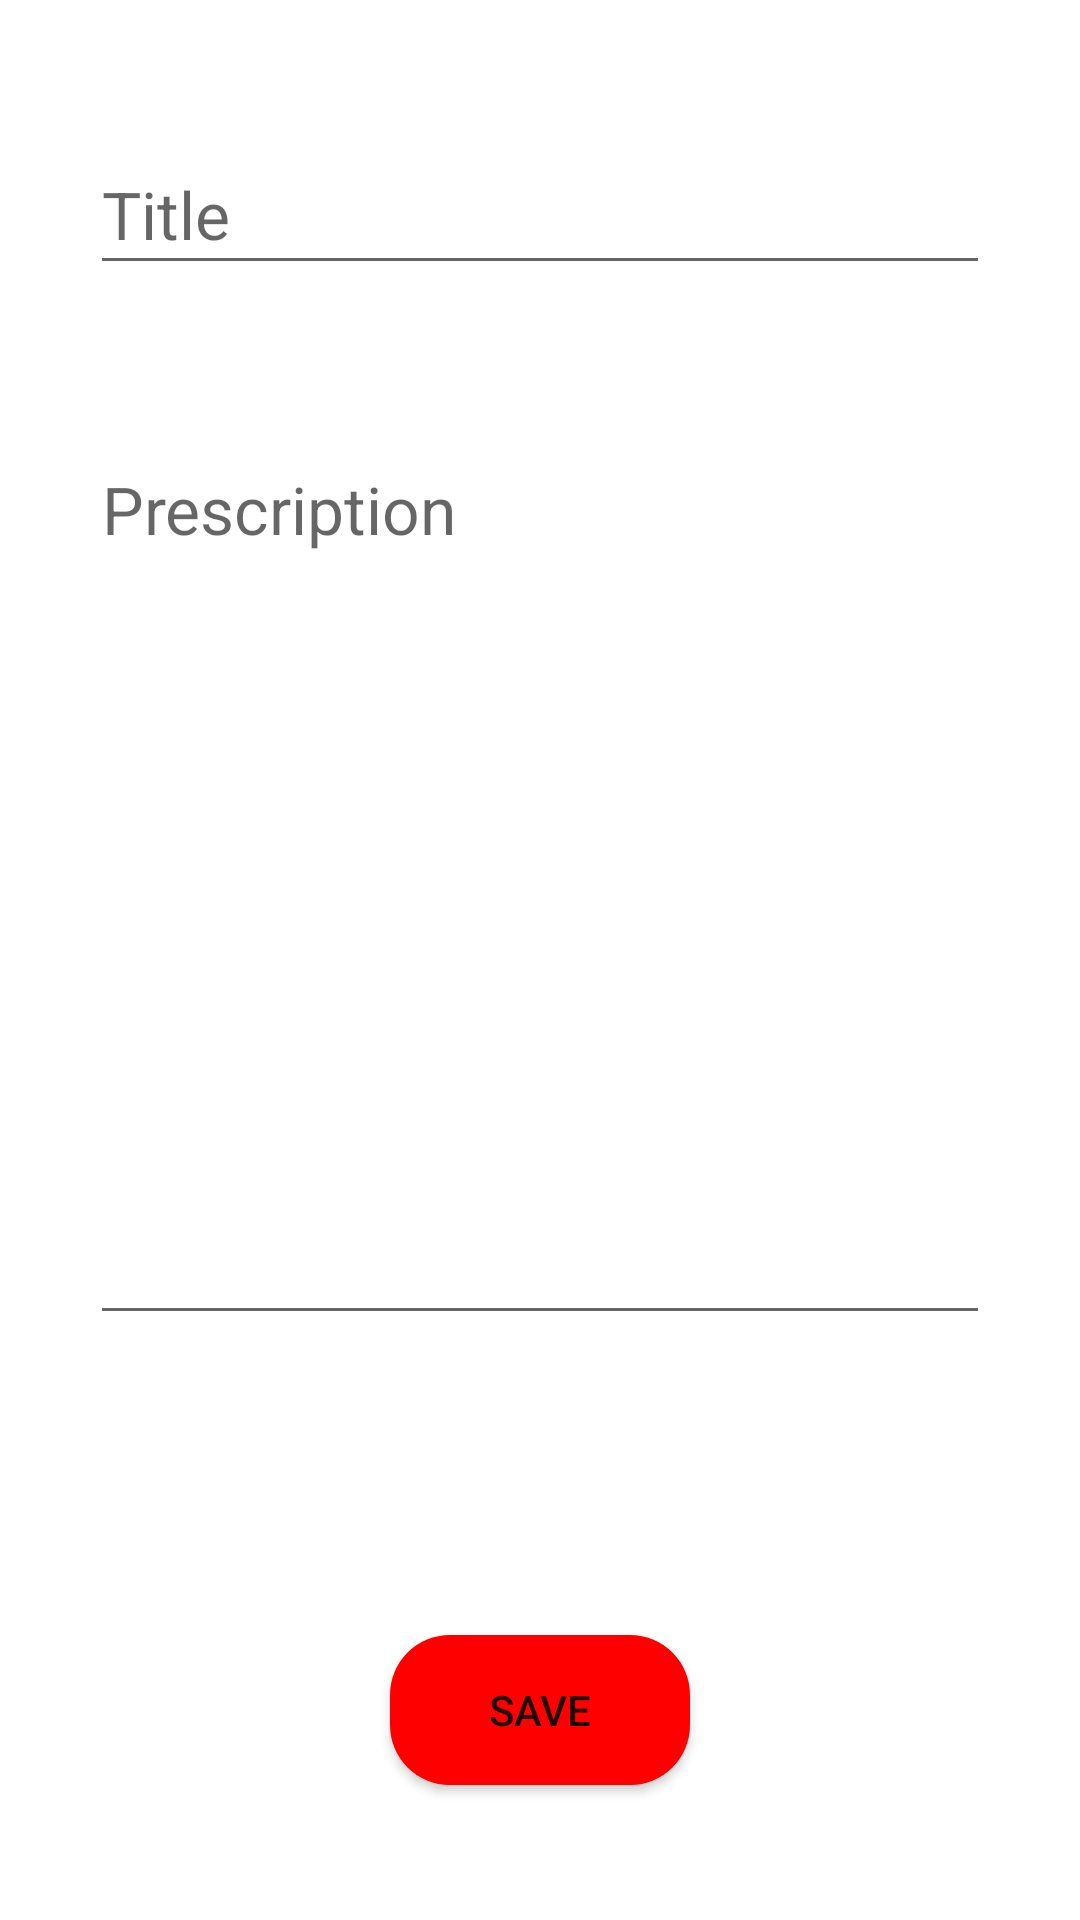

Layout XML and referenced resources for this Android screen:
<!-- AndroidManifest.xml: application theme Theme.Debug -->
<!-- res/layout/activity_m511.xml -->
<?xml version="1.0" encoding="utf-8"?>
<androidx.constraintlayout.widget.ConstraintLayout xmlns:android="http://schemas.android.com/apk/res/android"
    xmlns:app="http://schemas.android.com/apk/res-auto"
    xmlns:tools="http://schemas.android.com/tools"
    android:layout_width="match_parent"
    android:layout_height="match_parent"
    tools:context=".m511">

    <com.google.android.material.textfield.TextInputEditText
        android:id="@+id/editText_name51"
        android:layout_width="300dp"
        android:layout_height="50dp"
        android:layout_marginStart="50dp"
        android:layout_marginEnd="50dp"
        android:layout_marginBottom="500dp"
        android:hint="Title"
        android:textSize="22sp"
        app:layout_constraintBottom_toBottomOf="parent"
        app:layout_constraintEnd_toEndOf="parent"
        app:layout_constraintStart_toStartOf="parent"
        app:layout_constraintTop_toTopOf="parent" />

    <com.google.android.material.textfield.TextInputEditText
        android:id="@+id/editText_email51"
        android:layout_width="300dp"
        android:layout_height="300dp"
        android:layout_marginStart="50dp"
        android:layout_marginEnd="50dp"
        android:layout_marginBottom="50dp"
        android:gravity="top"
        android:hint="Prescription"
        android:textSize="22sp"
        app:layout_constraintBottom_toBottomOf="parent"
        app:layout_constraintEnd_toEndOf="parent"
        app:layout_constraintStart_toStartOf="parent"
        app:layout_constraintTop_toTopOf="parent" />

    <Button
        android:id="@+id/Save51"
        android:layout_width="100dp"
        android:layout_height="50dp"
        android:layout_marginTop="500dp"
        android:background="@drawable/buttonred"
        android:text="Save"
        app:layout_constraintBottom_toBottomOf="parent"
        app:layout_constraintEnd_toEndOf="parent"
        app:layout_constraintStart_toStartOf="parent"
        app:layout_constraintTop_toTopOf="parent" />

</androidx.constraintlayout.widget.ConstraintLayout>
<!-- resources referenced by this layout -->
<resources>
  <!-- drawable buttonred (drawable) -->
  <?xml version="1.0" encoding="utf-8"?>
  <shape android:shape="rectangle" xmlns:android="http://schemas.android.com/apk/res/android">
      <solid android:color="#FF0000"/>
      <corners android:radius="20dp"/>
  
  </shape>
  <style name="Theme.Debug" parent="Theme.MaterialComponents.DayNight.DarkActionBar">
          
          <item name="colorPrimary">#DB0000</item>
          <item name="colorPrimaryVariant">@color/black_700</item>
          <item name="colorOnPrimary">@color/white</item>
          
          <item name="colorSecondary">@color/teal_200</item>
          <item name="colorSecondaryVariant">@color/teal_700</item>
          <item name="colorOnSecondary">@color/black</item>
          
          <item name="android:statusBarColor">#DB0000</item>
          
      </style>
  <color name="black_700">#000000</color>
  <!-- not gathered from this repository: default colours our renderer supplied (Android Studio template values) -->
  <color name="teal_200">#FF03DAC5</color>
  <color name="teal_700">#FF018786</color>
  <color name="black">#FF000000</color>
  <color name="white">#FFFFFFFF</color>
</resources>
